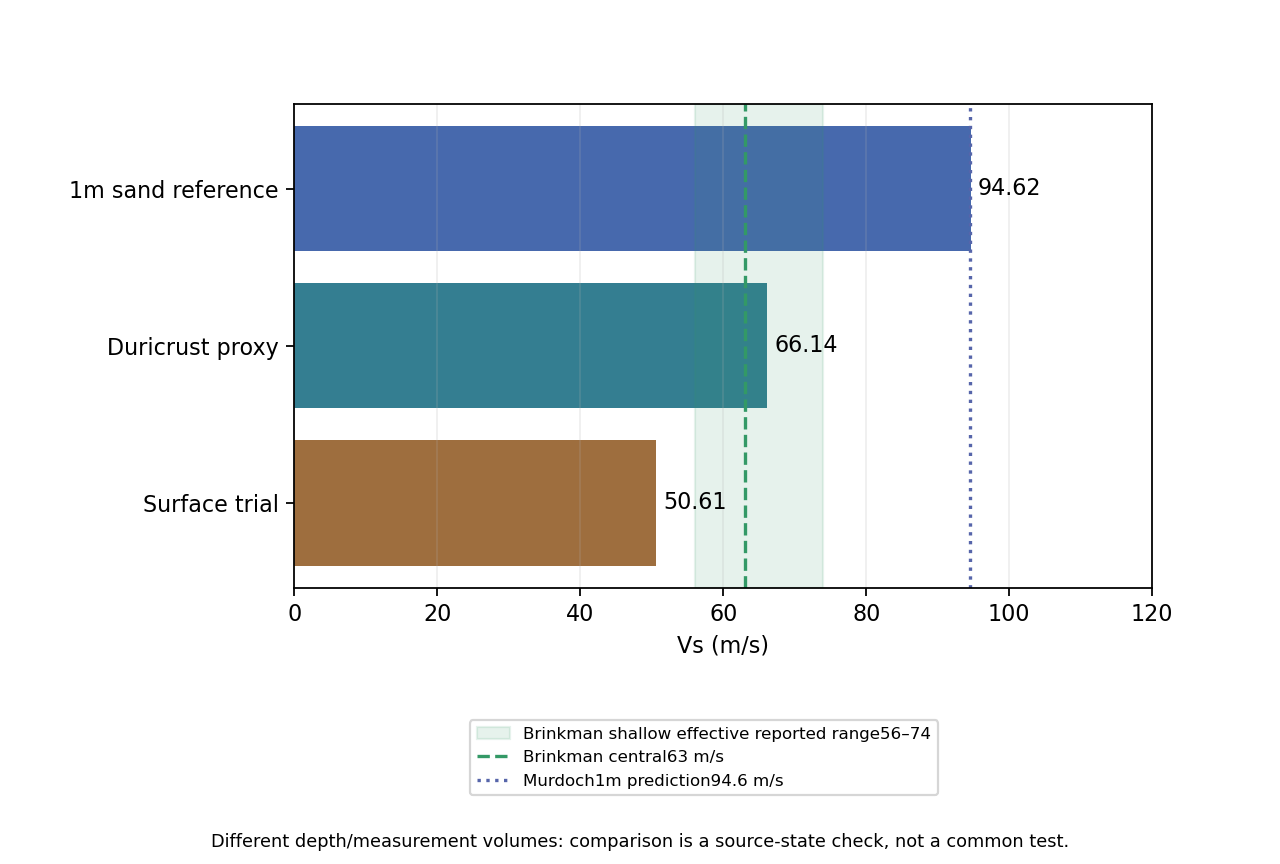

Data behind this chart, as committed beside it:
specimen, quantity, unit, predicted, reference, signed_difference_pct, reported_low, reported_high, within_reported_interval, source, context, independent_validation
surface_elastic, Vs, m/s, 50.61, 63.0, -19.67, 56.0, 74.0, False, Brinkman2022, Effective shallow-volume plausibility; n…, False
surface_elastic, Vp, m/s, 84.47, 119.0, -29.02, 98.0, 164.0, False, Brinkman2022, Effective shallow-volume plausibility; n…, False
surface_dp_trial, Vs, m/s, 50.61, 63.0, -19.67, 56.0, 74.0, False, Brinkman2022, Effective shallow-volume plausibility; n…, False
surface_dp_trial, Vp, m/s, 84.47, 119.0, -29.02, 98.0, 164.0, False, Brinkman2022, Effective shallow-volume plausibility; n…, False
duricrust_elastic, Vs, m/s, 66.14, 63.0, 4.99, 56.0, 74.0, True, Brinkman2022, Effective shallow-volume plausibility; n…, False
duricrust_elastic, Vp, m/s, 119.7, 119.0, 0.5534, 98.0, 164.0, True, Brinkman2022, Effective shallow-volume plausibility; n…, False
duricrust_dp, Vs, m/s, 66.14, 63.0, 4.99, 56.0, 74.0, True, Brinkman2022, Effective shallow-volume plausibility; n…, False
duricrust_dp, Vp, m/s, 119.7, 119.0, 0.5534, 98.0, 164.0, True, Brinkman2022, Effective shallow-volume plausibility; n…, False
sand_elastic_1300, Vs, m/s, 94.62, 94.6, 0.02336, , , , Murdoch2018, Predicted1m source used for input; round…, False
sand_elastic_1300, Vp, m/s, 157.9, 157.9, 0.01813, , , , Murdoch2018, Predicted1m source used for input; round…, False
sand_mgs1_dp_1300, Vs, m/s, 94.62, 94.6, 0.02336, , , , Murdoch2018, Predicted1m source used for input; round…, False
sand_mgs1_dp_1300, Vp, m/s, 157.9, 157.9, 0.01813, , , , Murdoch2018, Predicted1m source used for input; round…, False
sand_mgs1s_dp_1300, Vs, m/s, 94.62, 94.6, 0.02336, , , , Murdoch2018, Predicted1m source used for input; round…, False
sand_mgs1s_dp_1300, Vp, m/s, 157.9, 157.9, 0.01813, , , , Murdoch2018, Predicted1m source used for input; round…, False
fractured_basalt_elastic, Vs, m/s, 1356, 1700, -20.21, , , , Morgan2018/Hobiger2021, Different model reference: compare cross…, False
fractured_basalt_elastic, Vp, m/s, 2454, 3000, -18.2, , , , Morgan2018/Hobiger2021, Different model reference: compare cross…, False
sediment_elastic_prior, Vs, m/s, 417.0, 417.0, 0.0, , , , Hobiger2021, Same prior used to calculate inputs: alg…, False
sediment_elastic_prior, Vp, m/s, 750.0, 750.0, 0.0, , , , Hobiger2021, Same prior used to calculate inputs: alg…, False
